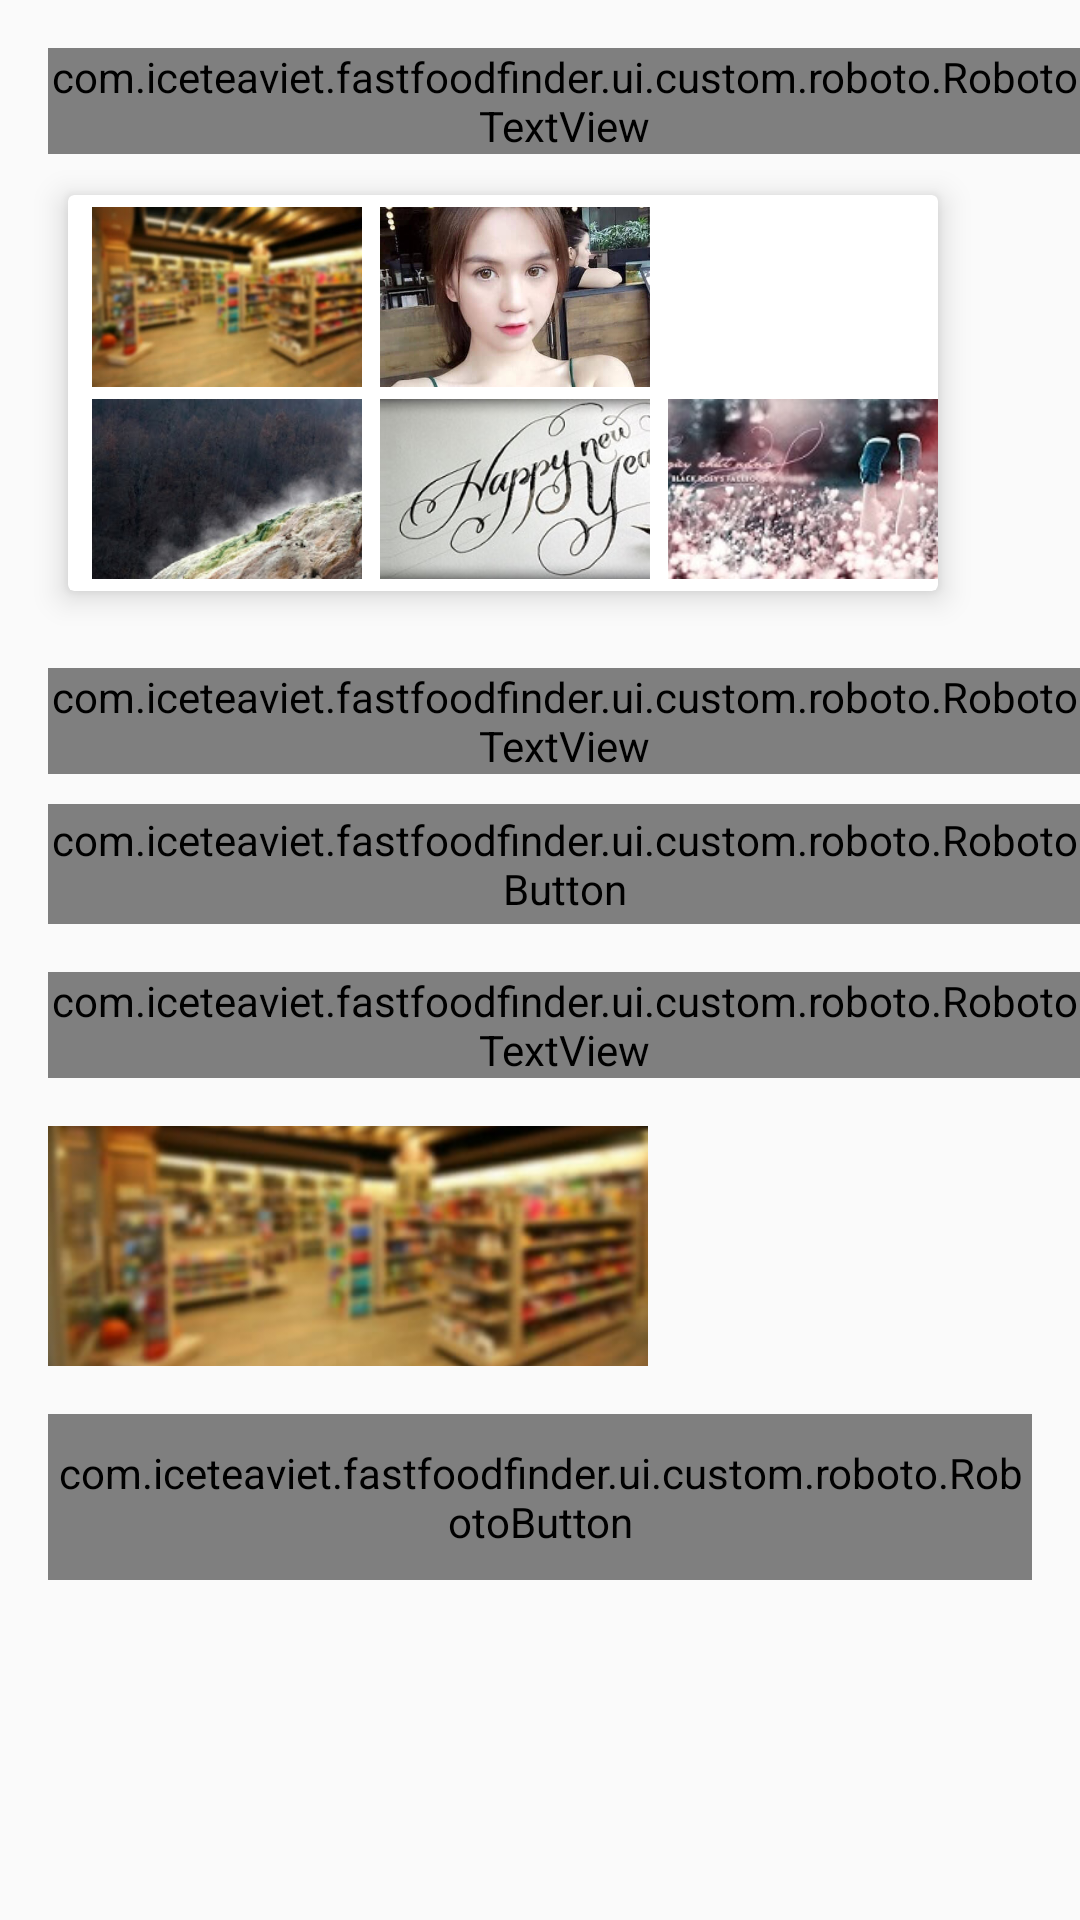

The Android layout XML behind this screen, and the referenced resources:
<!-- AndroidManifest.xml: application theme AppTheme.NoActionBar -->
<!-- res/layout/dialog_choose_image.xml -->
<?xml version="1.0" encoding="utf-8"?>
<LinearLayout xmlns:android="http://schemas.android.com/apk/res/android"
    xmlns:app="http://schemas.android.com/apk/res-auto"
    android:layout_width="match_parent"
    android:layout_height="wrap_content"
    android:orientation="vertical">

    <com.iceteaviet.fastfoodfinder.ui.custom.roboto.RobotoTextView
        android:layout_width="wrap_content"
        android:layout_height="wrap_content"
        android:layout_marginLeft="16dp"
        android:layout_marginTop="16dp"
        android:text="@string/choose_a_image" />

    <androidx.cardview.widget.CardView
        android:layout_width="wrap_content"
        android:layout_height="wrap_content"
        android:layout_marginLeft="16dp"
        android:layout_marginTop="4dp"
        android:layout_marginRight="16dp"
        app:cardElevation="6dp"
        app:cardUseCompatPadding="true">

        <ImageView
            android:id="@+id/ivOne"
            android:layout_width="90dp"
            android:layout_height="60dp"
            android:layout_marginLeft="8dp"
            android:layout_marginTop="4dp"
            android:scaleType="centerCrop"
            android:src="@drawable/profile_sample_background" />

        <ImageView
            android:id="@+id/ivTwo"
            android:layout_width="90dp"
            android:layout_height="60dp"
            android:layout_marginLeft="104dp"
            android:layout_marginTop="4dp"
            android:scaleType="centerCrop"
            android:src="@drawable/all_sample_avatar" />

        <ImageView
            android:id="@+id/ivThree"
            android:layout_width="90dp"
            android:layout_height="60dp"
            android:layout_marginLeft="200dp"
            android:layout_marginTop="4dp"
            android:scaleType="centerCrop"
            android:src="@drawable/profile_sample_background_3" />

        <ImageView
            android:id="@+id/ivFour"
            android:layout_width="90dp"
            android:layout_height="60dp"
            android:layout_marginLeft="8dp"
            android:layout_marginTop="68dp"
            android:layout_marginBottom="4dp"
            android:scaleType="centerCrop"
            android:src="@drawable/profile_sample_background_4" />

        <ImageView
            android:id="@+id/ivFive"
            android:layout_width="90dp"
            android:layout_height="60dp"
            android:layout_marginLeft="104dp"
            android:layout_marginTop="68dp"
            android:layout_marginBottom="4dp"
            android:scaleType="centerCrop"
            android:src="@drawable/profile_sample_background_5" />

        <ImageView
            android:id="@+id/ivSix"
            android:layout_width="90dp"
            android:layout_height="60dp"
            android:layout_marginLeft="200dp"
            android:layout_marginTop="68dp"
            android:layout_marginBottom="4dp"
            android:scaleType="centerCrop"
            android:src="@drawable/profile_sample_background_6" />
    </androidx.cardview.widget.CardView>

    <com.iceteaviet.fastfoodfinder.ui.custom.roboto.RobotoTextView
        android:layout_width="wrap_content"
        android:layout_height="wrap_content"
        android:layout_marginLeft="16dp"
        android:layout_marginTop="16dp"
        android:text="@string/choose_from_your_device" />

    <com.iceteaviet.fastfoodfinder.ui.custom.roboto.RobotoButton
        android:id="@+id/btnBrowser"
        android:layout_width="wrap_content"
        android:layout_height="40dp"
        android:layout_marginLeft="16dp"
        android:layout_marginTop="10dp"
        android:drawableLeft="@drawable/ic_all_camera"
        android:drawablePadding="8dp"
        android:text="BROWSER" />

    <com.iceteaviet.fastfoodfinder.ui.custom.roboto.RobotoTextView
        android:layout_width="wrap_content"
        android:layout_height="wrap_content"
        android:layout_marginLeft="16dp"
        android:layout_marginTop="16dp"
        android:text="@string/image_you_choose" />

    <ImageView
        android:id="@+id/ivChosenImage"
        android:layout_width="200dp"
        android:layout_height="80dp"
        android:layout_marginLeft="16dp"
        android:layout_marginTop="16dp"
        android:scaleType="centerCrop"
        android:src="@drawable/profile_sample_background" />

    <RelativeLayout
        android:layout_width="match_parent"
        android:layout_height="wrap_content"
        android:layout_marginLeft="16dp"
        android:layout_marginTop="16dp"
        android:layout_marginRight="16dp">

        <com.iceteaviet.fastfoodfinder.ui.custom.roboto.RobotoButton
            android:id="@+id/btnCancel"
            style="?attr/borderlessButtonStyle"
            android:layout_width="wrap_content"
            android:layout_height="wrap_content"
            android:layout_alignParentRight="true"
            android:text="CANCEL"
            android:textColor="@color/googleBlue" />

        <com.iceteaviet.fastfoodfinder.ui.custom.roboto.RobotoButton
            android:id="@+id/btnDone"
            style="?attr/borderlessButtonStyle"
            android:layout_width="wrap_content"
            android:layout_height="wrap_content"
            android:layout_toLeftOf="@id/btnCancel"
            android:text="DONE"
            android:textColor="@color/googleBlue" />
    </RelativeLayout>
</LinearLayout>
<!-- resources referenced by this layout -->
<resources>
  <color name="googleBlue">#4885ed</color>
  <!-- drawable all_sample_avatar: jpg bitmap (drawable, 80676 bytes) -->
  <!-- drawable ic_all_camera (drawable) -->
  <vector xmlns:android="http://schemas.android.com/apk/res/android"
      android:width="12dp"
      android:height="12dp"
      android:viewportWidth="24.0"
      android:viewportHeight="24.0">
      <path
          android:fillColor="#FF000000"
          android:pathData="M12,12m-3.2,0a3.2,3.2 0,1 1,6.4 0a3.2,3.2 0,1 1,-6.4 0" />
      <path
          android:fillColor="#FF000000"
          android:pathData="M9,2L7.17,4L4,4c-1.1,0 -2,0.9 -2,2v12c0,1.1 0.9,2 2,2h16c1.1,0 2,-0.9 2,-2L22,6c0,-1.1 -0.9,-2 -2,-2h-3.17L15,2L9,2zM12,17c-2.76,0 -5,-2.24 -5,-5s2.24,-5 5,-5 5,2.24 5,5 -2.24,5 -5,5z" />
  </vector>
  <!-- drawable profile_sample_background: jpg bitmap (drawable-nodpi, 17325 bytes) -->
  <!-- drawable profile_sample_background_4: jpg bitmap (drawable, 18930 bytes) -->
  <!-- drawable profile_sample_background_5: jpg bitmap (drawable-nodpi, 19896 bytes) -->
  <!-- drawable profile_sample_background_6: jpg bitmap (drawable-nodpi, 18923 bytes) -->
  <string name="choose_a_image">Choose a image:</string>
  <string name="choose_from_your_device">Choose From your Device</string>
  <string name="image_you_choose">Image you choose:</string>
  <style name="AppTheme.NoActionBar" parent="Theme.AppCompat.Light.NoActionBar">
          
          <item name="colorPrimary">@color/colorPrimary</item>
          <item name="colorPrimaryDark">@color/colorPrimaryDark</item>
          <item name="colorAccent">@color/colorAccent</item>
      </style>
  <color name="colorPrimary">@color/googleRed</color>
  <color name="colorPrimaryDark">@color/material_red_900</color>
  <color name="colorAccent">#3cba54</color>
  <color name="googleRed">#db3236</color>
  <color name="material_red_900">#B71C1C</color>
</resources>
